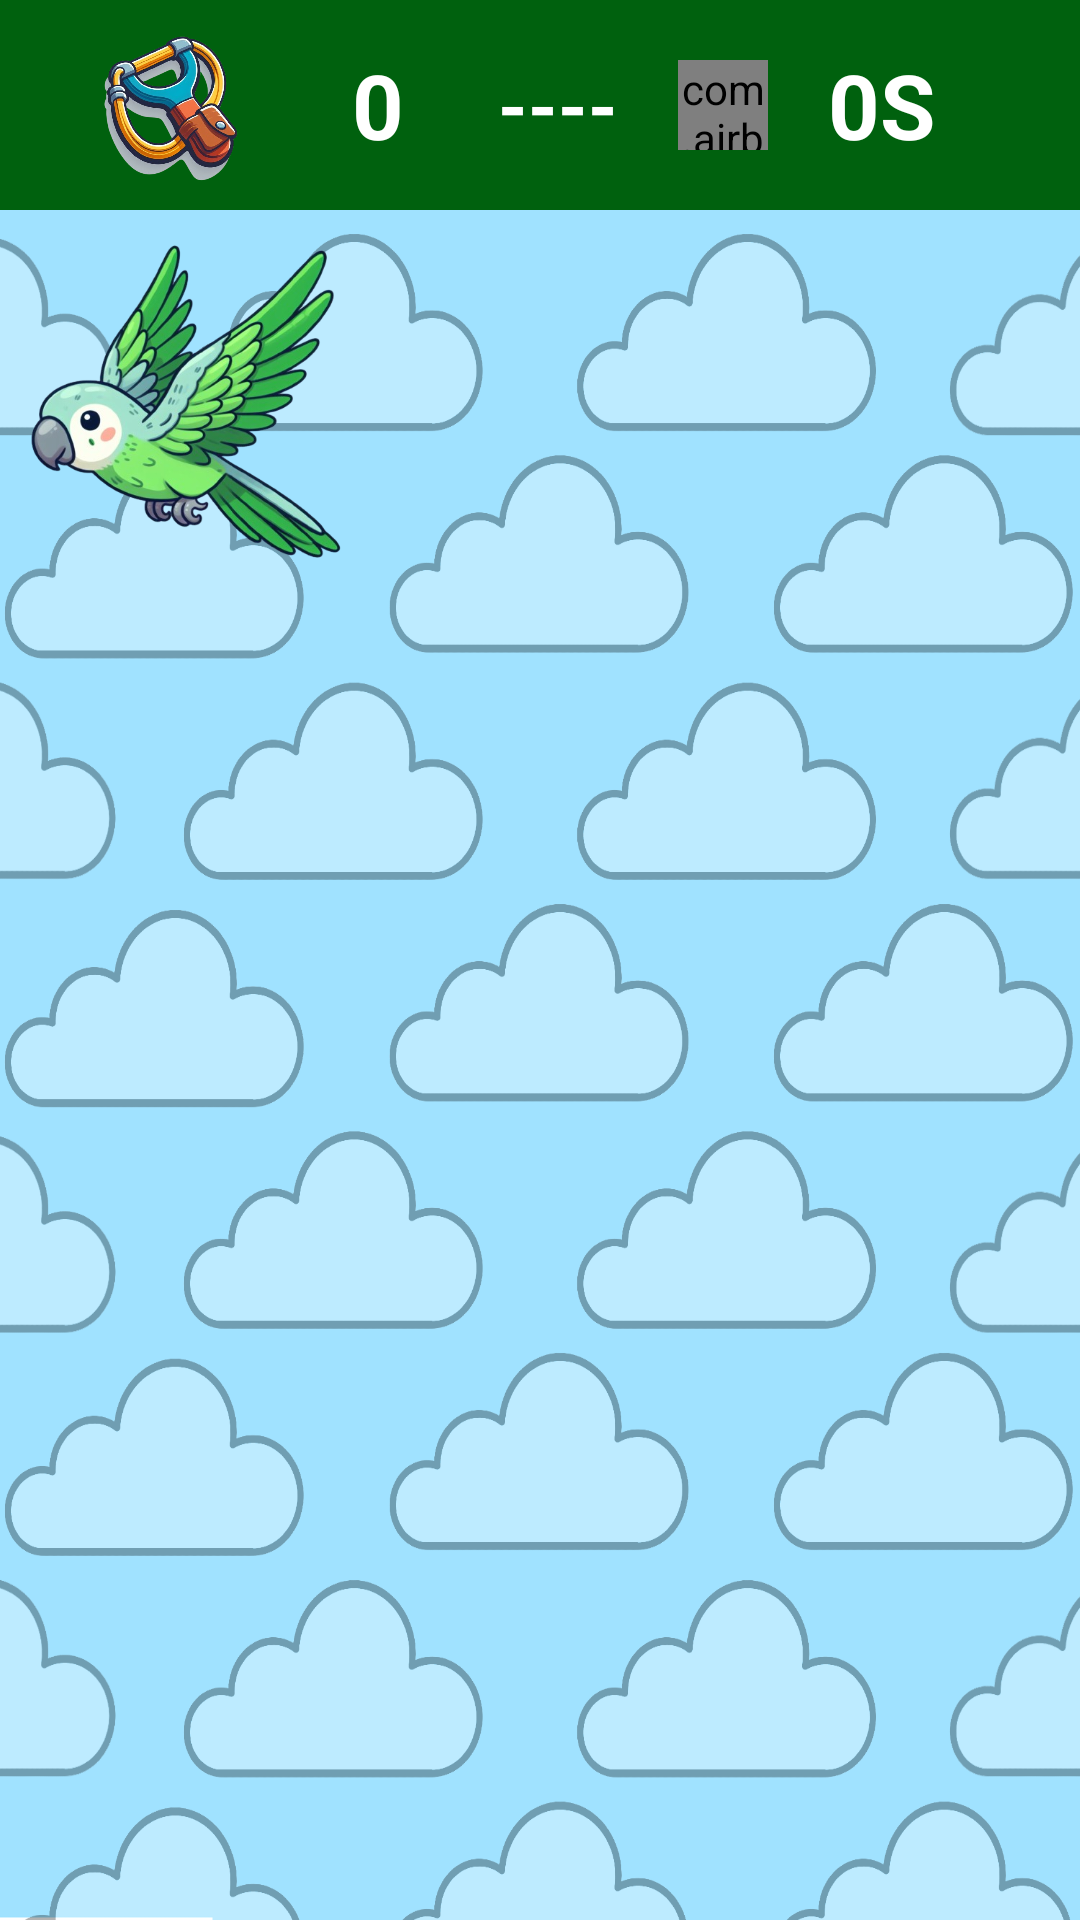

Here is an Android app screen rendered from its layout file. Give the layout XML and the strings, colors and styles it references.
<!-- AndroidManifest.xml: application theme Theme.CotorrasKiller -->
<!-- res/layout/activity_juego.xml -->
<?xml version="1.0" encoding="utf-8"?>
<RelativeLayout xmlns:android="http://schemas.android.com/apk/res/android"
    xmlns:app="http://schemas.android.com/apk/res-auto"
    xmlns:tools="http://schemas.android.com/tools"
    android:id="@+id/layoutJuego"
    android:layout_width="match_parent"
    android:background="@drawable/fondo1"
    android:layout_height="match_parent"
    tools:context=".JuegoActivity">


    <androidx.appcompat.widget.LinearLayoutCompat
        android:layout_width="match_parent"
        android:layout_height="match_parent"
        android:orientation="vertical">

        
       <com.google.android.material.appbar.AppBarLayout
            android:layout_width="match_parent"
            android:layout_height="wrap_content"
           android:background="@color/seed"
           >


            <com.google.android.material.appbar.MaterialToolbar
                android:id="@+id/topAppBar"
                android:layout_width="match_parent"
                android:layout_height="wrap_content"
                android:gravity="center"
               >
                <LinearLayout
                    android:layout_width="match_parent"
                    android:layout_height="match_parent"
                    android:orientation="horizontal"
                    android:gravity="center_vertical">


                    <androidx.appcompat.widget.AppCompatImageView
                        android:layout_width="70dp"
                        android:layout_height="70dp"
                        android:layout_marginHorizontal="5dp"
                        android:padding="3dp"
                        android:src="@drawable/tira" />

                    <TextView
                        android:id="@+id/contadorKills"
                        android:layout_width="50dp"
                        android:layout_height="wrap_content"
                        android:layout_margin="5dp"
                        android:gravity="center"
                        android:text="@string/contadorKills"
                        android:textColor="@color/md_theme_light_onTertiary"
                        android:textSize="30dp"
                        android:textStyle="bold" />

                    <TextView
                        android:id="@+id/nombreTextView"
                        android:layout_width="wrap_content"
                        android:layout_height="wrap_content"
                        android:layout_margin="10dp"
                        android:text="@string/jugadorTextView"
                        android:textColor="@color/md_theme_light_onTertiary"
                        android:textSize="25dp"
                        android:textStyle="bold" />

                    <com.airbnb.lottie.LottieAnimationView
                        android:layout_width="30dp"
                        android:layout_height="30dp"
                        android:layout_margin="10dp"
                        android:layout_marginStart="15dp"
                        app:lottie_autoPlay="true"
                        app:lottie_fileName="tiempo.json"
                        app:lottie_imageAssetsFolder="assets"
                        app:lottie_loop="true" />

                    <TextView
                        android:id="@+id/TiempoTextView"
                        android:layout_width="wrap_content"
                        android:layout_height="wrap_content"
                        android:layout_marginHorizontal="10dp"
                        android:text="@string/tiempoTextView"
                        android:textColor="@color/md_theme_light_onTertiary"
                        android:textSize="30dp"
                        android:textStyle="bold" />

                    <ImageButton
                        android:id="@+id/btnPausa"
                        android:layout_width="31dp"
                        android:layout_height="39dp"
                        android:background="@android:color/transparent"
                        android:onClick="menu"
                        app:layout_constraintBottom_toBottomOf="parent"
                        app:layout_constraintStart_toStartOf="parent"
                        app:layout_constraintTop_toTopOf="parent"
                        app:srcCompat="@drawable/baseline_menu_24" />

                </LinearLayout>



            </com.google.android.material.appbar.MaterialToolbar>


        </com.google.android.material.appbar.AppBarLayout>



        
        <FrameLayout
            android:id="@+id/espaicoAereo"
            android:layout_width="match_parent"
            android:layout_height="match_parent"
            android:layout_marginTop="5dp">

            <androidx.appcompat.widget.AppCompatImageView
                android:id="@+id/imgCotorra"
                android:layout_width="120dp"
                android:layout_height="120dp"
                android:src="@drawable/cotorra" />

            <androidx.appcompat.widget.AppCompatImageView
                android:id="@+id/imgCanario"
                android:layout_width="120dp"
                android:layout_height="120dp"
                android:visibility="invisible"
                android:src="@drawable/canario" />

            <androidx.appcompat.widget.AppCompatImageView
                android:id="@+id/imgStar"
                android:layout_width="120dp"
                android:layout_height="120dp"
                android:visibility="invisible"
                android:src="@drawable/star" />

        </FrameLayout>
    </androidx.appcompat.widget.LinearLayoutCompat>

</RelativeLayout>
<!-- resources referenced by this layout -->
<resources>
  <color name="md_theme_light_onTertiary">#FFFFFF</color>
  <color name="seed">#00610E</color>
  <string name="contadorKills">0</string>
  <string name="jugadorTextView"> ---- </string>
  <string name="tiempoTextView">0S</string>
  <style name="Theme.CotorrasKiller" parent="Base.Theme.CotorrasKiller" />
  <color name="md_theme_light_primary">#166D1A</color>
  <color name="md_theme_light_onPrimary">#FFFFFF</color>
  <color name="md_theme_light_primaryContainer">#A0F793</color>
  <color name="md_theme_light_onPrimaryContainer">#002202</color>
  <color name="md_theme_light_secondary">#53634E</color>
  <color name="md_theme_light_onSecondary">#FFFFFF</color>
  <color name="md_theme_light_secondaryContainer">#D6E8CE</color>
  <color name="md_theme_light_onSecondaryContainer">#111F0F</color>
  <color name="md_theme_light_tertiary">#386569</color>
  <color name="md_theme_light_tertiaryContainer">#BCEBEF</color>
  <color name="md_theme_light_onTertiaryContainer">#002022</color>
  <color name="md_theme_light_error">#BA1A1A</color>
  <color name="md_theme_light_errorContainer">#FFDAD6</color>
  <color name="md_theme_light_onError">#FFFFFF</color>
  <color name="md_theme_light_onErrorContainer">#410002</color>
  <color name="md_theme_light_background">#BFE9FF</color>
  <color name="md_theme_light_onBackground">#001F2A</color>
  <color name="md_theme_light_surface">#FAFCFF</color>
  <color name="md_theme_light_onSurface">#001F2A</color>
  <color name="md_theme_light_surfaceVariant">#DEE4D8</color>
  <color name="md_theme_light_onSurfaceVariant">#42493F</color>
  <color name="md_theme_light_outline">#73796E</color>
  <color name="md_theme_light_inverseOnSurface">#E1F4FF</color>
  <color name="md_theme_light_inverseSurface">#003547</color>
  <color name="md_theme_light_inversePrimary">#85DA79</color>
</resources>
